Labelled photos from "dogsVcats", an image-classification folder in pangineering/bonsai-image-app-streamlit. The possible labels are: cat, dog.

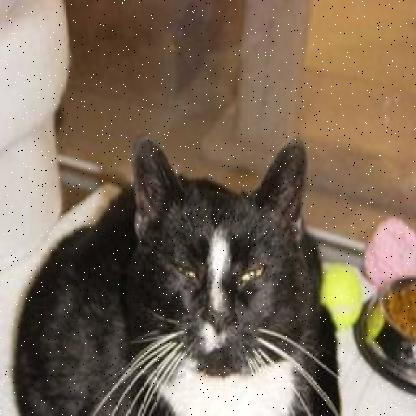
Label: cat

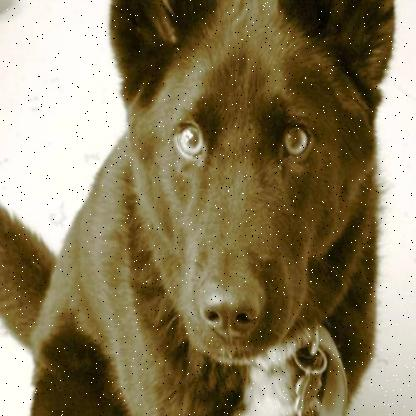
Label: dog

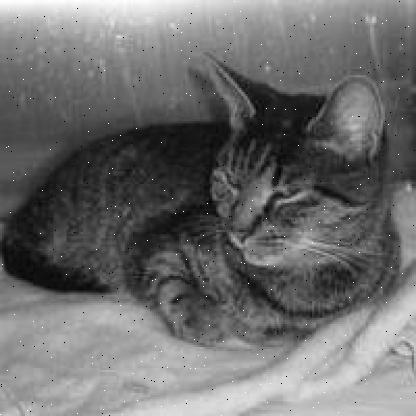
Label: cat

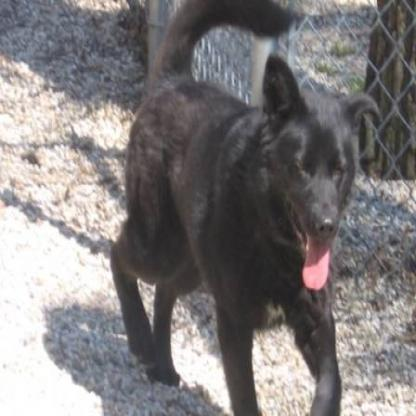
Label: dog

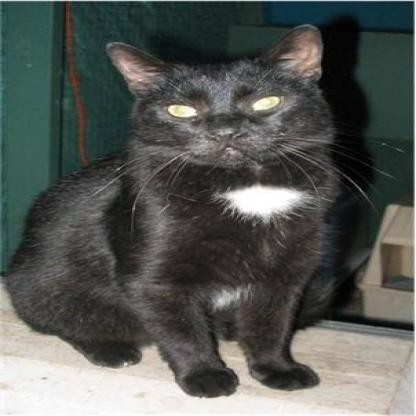
Label: cat

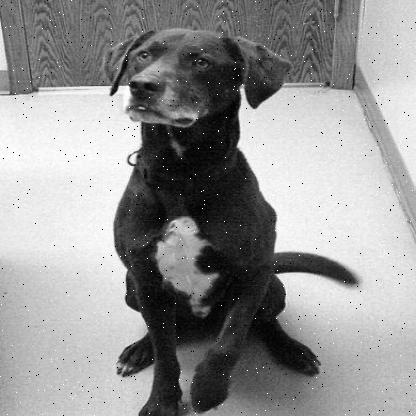
Label: dog
